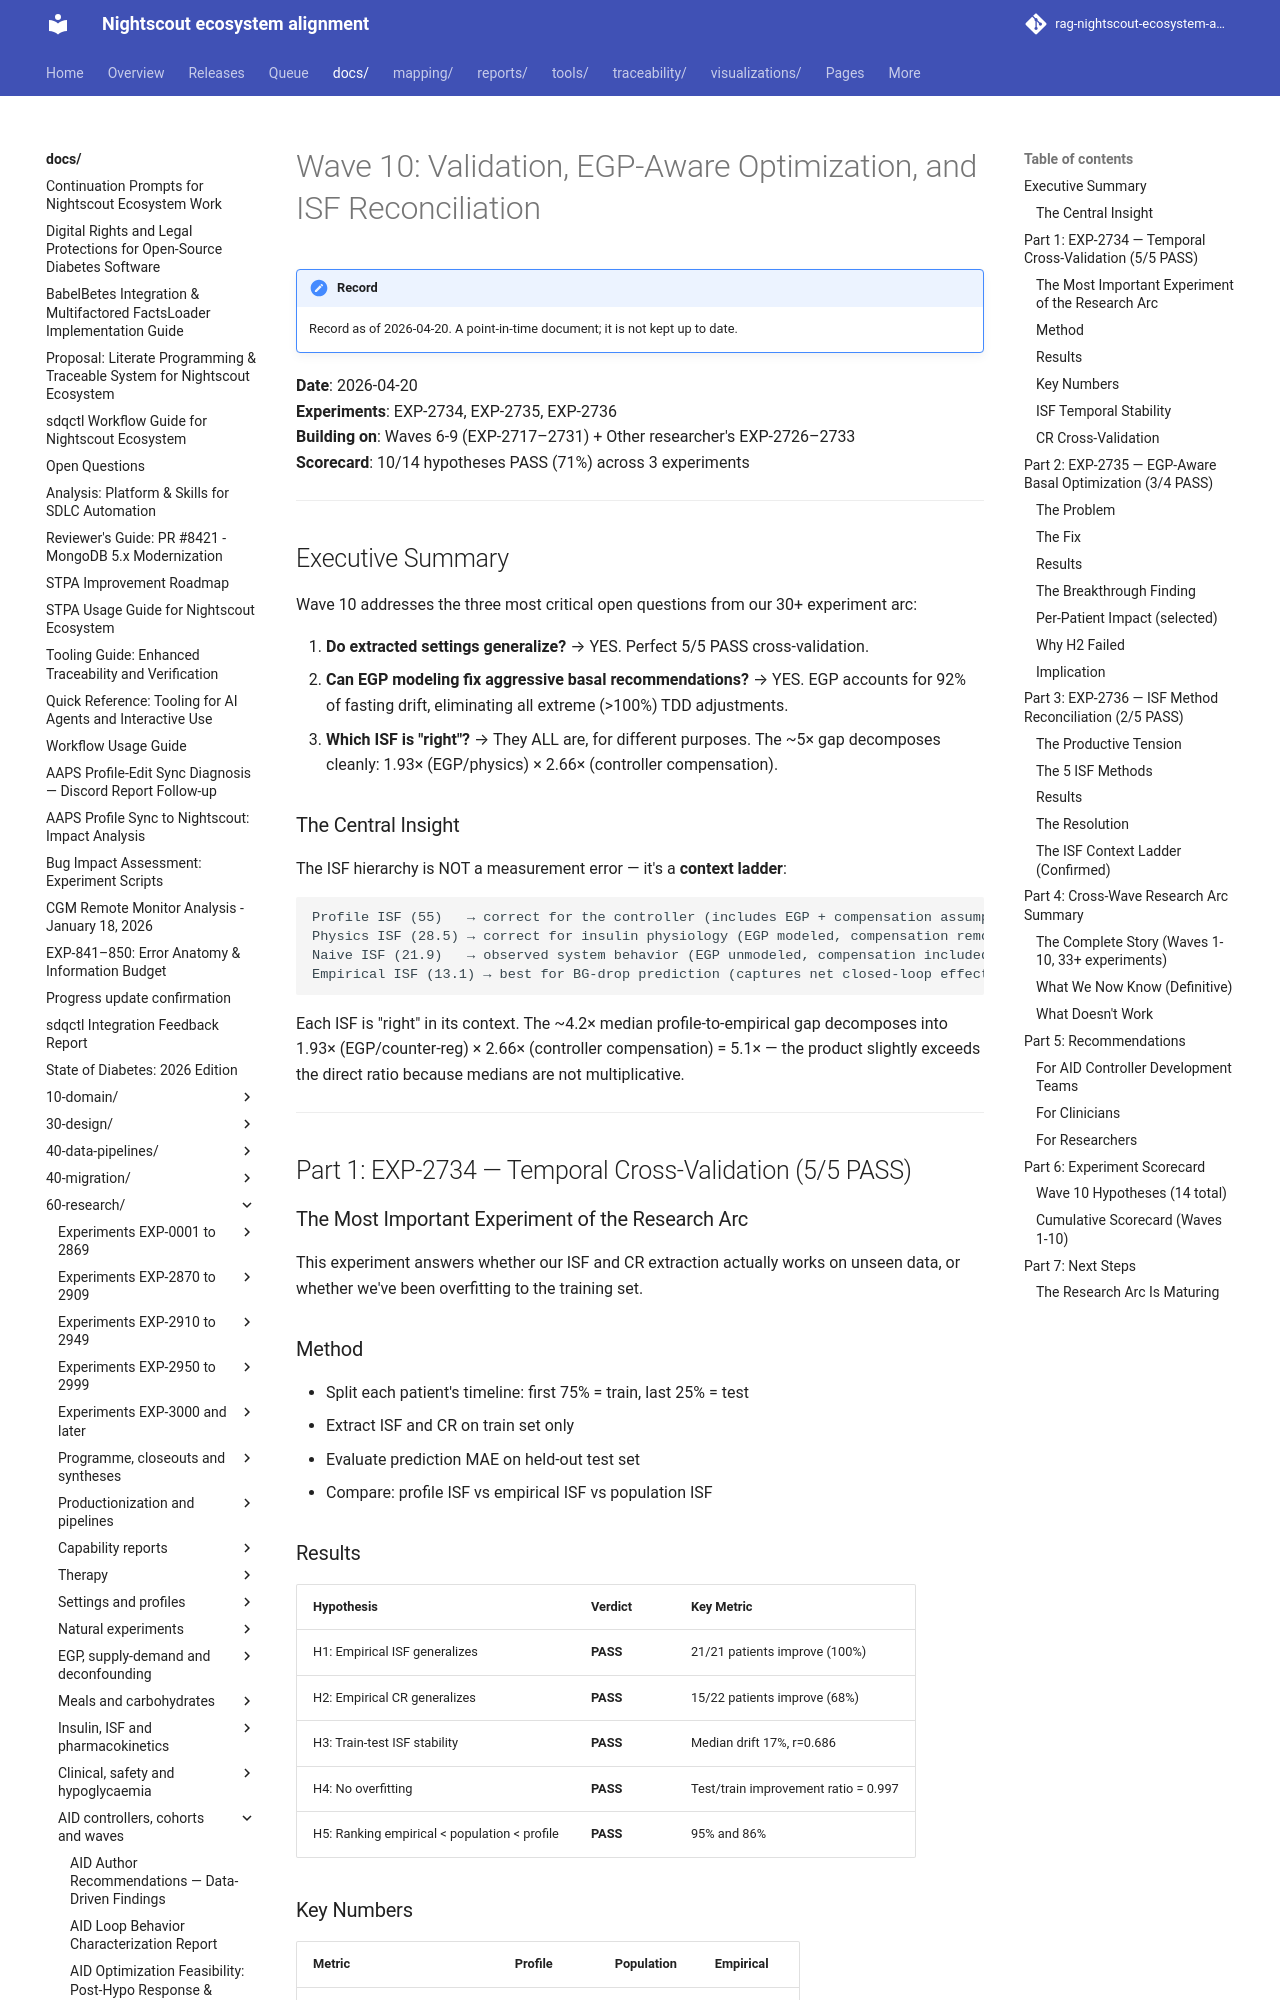

repository: bewest/rag-nightscout-ecosystem-alignment · page: docs/60-research/wave10-validation-reconciliation-report-2026-04-20.html · generator: mkdocs

# Wave 10: Validation, EGP-Aware Optimization, and ISF Reconciliation

**Date**: 2026-04-20  
**Experiments**: EXP-2734, EXP-2735, EXP-2736  
**Building on**: Waves 6-9 (EXP-2717–2731) + Other researcher's EXP-2726–2733  
**Scorecard**: 10/14 hypotheses PASS (71%) across 3 experiments

---

## Executive Summary

Wave 10 addresses the three most critical open questions from our 30+ experiment arc:

1. **Do extracted settings generalize?** → YES. Perfect 5/5 PASS cross-validation.
2. **Can EGP modeling fix aggressive basal recommendations?** → YES. EGP accounts for
   92% of fasting drift, eliminating all extreme (>100%) TDD adjustments.
3. **Which ISF is "right"?** → They ALL are, for different purposes. The ~5× gap
   decomposes cleanly: 1.93× (EGP/physics) × 2.66× (controller compensation).

### The Central Insight

The ISF hierarchy is NOT a measurement error — it's a **context ladder**:

```
Profile ISF (55)   → correct for the controller (includes EGP + compensation assumption)
Physics ISF (28.5) → correct for insulin physiology (EGP modeled, compensation removed)
Naive ISF (21.9)   → observed system behavior (EGP unmodeled, compensation included)
Empirical ISF (13.1) → best for BG-drop prediction (captures net closed-loop effect)
```

Each ISF is "right" in its context. The ~4.2× median profile-to-empirical gap decomposes
into 1.93× (EGP/counter-reg) × 2.66× (controller compensation) = 5.1× — the product
slightly exceeds the direct ratio because medians are not multiplicative.

---

## Part 1: EXP-2734 — Temporal Cross-Validation (5/5 PASS)

### The Most Important Experiment of the Research Arc

This experiment answers whether our ISF and CR extraction actually works on unseen data,
or whether we've been overfitting to the training set.

### Method
- Split each patient's timeline: first 75% = train, last 25% = test
- Extract ISF and CR on train set only
- Evaluate prediction MAE on held-out test set
- Compare: profile ISF vs empirical ISF vs population ISF

### Results

| Hypothesis | Verdict | Key Metric |
|-----------|---------|------------|
| H1: Empirical ISF generalizes | **PASS** | 21/21 patients improve (100%) |
| H2: Empirical CR generalizes | **PASS** | 15/22 patients improve (68%) |
| H3: Train-test ISF stability | **PASS** | Median drift 17%, r=0.686 |
| H4: No overfitting | **PASS** | Test/train improvement ratio = 0.997 |
| H5: Ranking empirical < population < profile | **PASS** | 95% and 86% |
